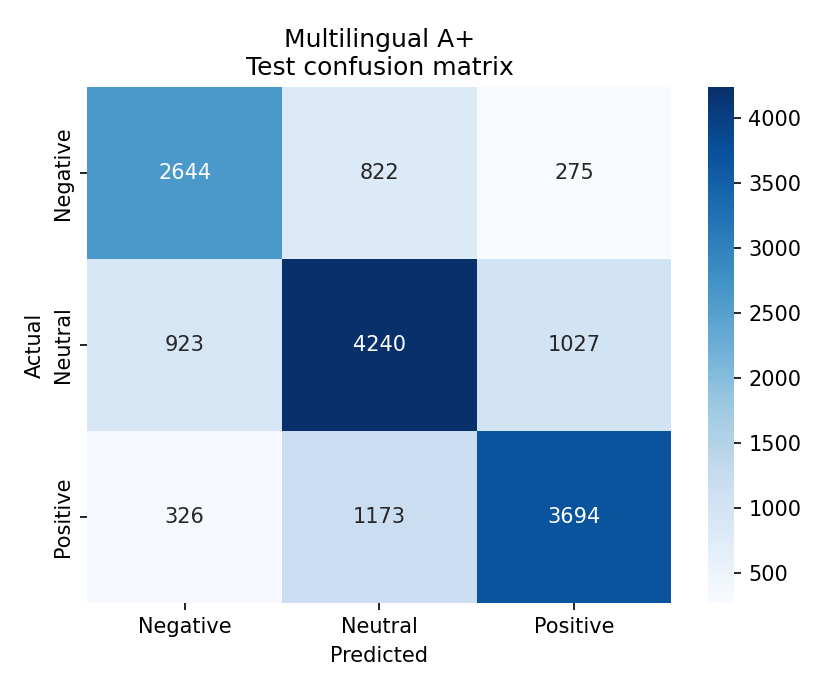

The table this chart was drawn from, first rows:
, pred_Negative, pred_Neutral, pred_Positive
true_Negative, 2644, 822, 275
true_Neutral, 923, 4240, 1027
true_Positive, 326, 1173, 3694
